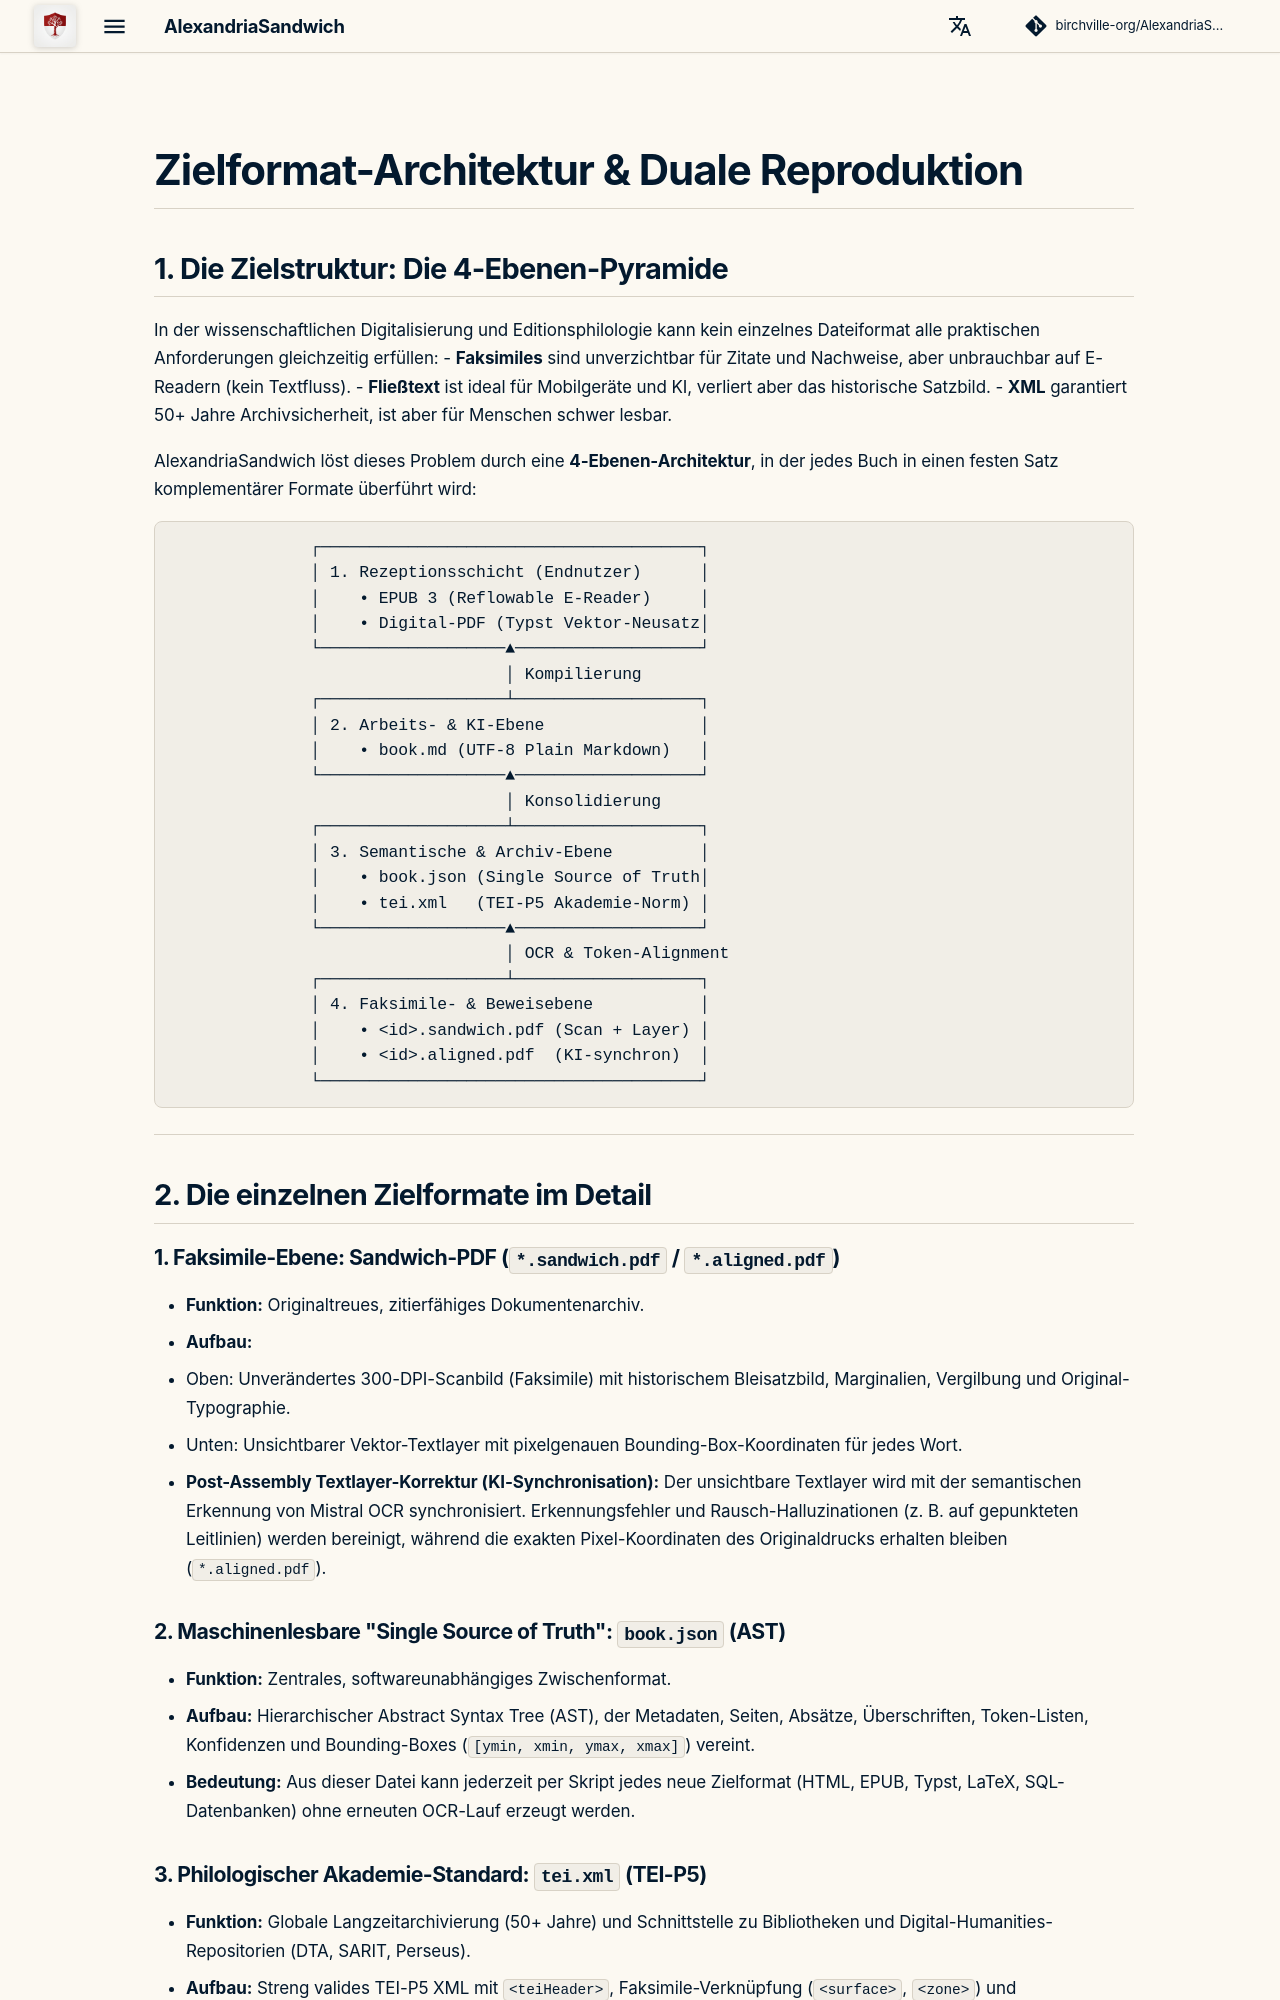

repository: birchville-org/AlexandriaSandwich · page: TARGET_FORMATS/index.html · generator: mkdocs

# Zielformat-Architektur & Duale Reproduktion

## 1. Die Zielstruktur: Die 4-Ebenen-Pyramide

In der wissenschaftlichen Digitalisierung und Editionsphilologie kann kein einzelnes Dateiformat alle praktischen Anforderungen gleichzeitig erfüllen:
- **Faksimiles** sind unverzichtbar für Zitate und Nachweise, aber unbrauchbar auf E-Readern (kein Textfluss).
- **Fließtext** ist ideal für Mobilgeräte und KI, verliert aber das historische Satzbild.
- **XML** garantiert 50+ Jahre Archivsicherheit, ist aber für Menschen schwer lesbar.

AlexandriaSandwich löst dieses Problem durch eine **4-Ebenen-Architektur**, in der jedes Buch in einen festen Satz komplementärer Formate überführt wird:

```text
              ┌───────────────────────────────────────┐
              │ 1. Rezeptionsschicht (Endnutzer)      │
              │    • EPUB 3 (Reflowable E-Reader)     │
              │    • Digital-PDF (Typst Vektor-Neusatz│
              └───────────────────▲───────────────────┘
                                  │ Kompilierung
              ┌───────────────────┴───────────────────┐
              │ 2. Arbeits- & KI-Ebene                │
              │    • book.md (UTF-8 Plain Markdown)   │
              └───────────────────▲───────────────────┘
                                  │ Konsolidierung
              ┌───────────────────┴───────────────────┐
              │ 3. Semantische & Archiv-Ebene         │
              │    • book.json (Single Source of Truth│
              │    • tei.xml   (TEI-P5 Akademie-Norm) │
              └───────────────────▲───────────────────┘
                                  │ OCR & Token-Alignment
              ┌───────────────────┴───────────────────┐
              │ 4. Faksimile- & Beweisebene           │
              │    • <id>.sandwich.pdf (Scan + Layer) │
              │    • <id>.aligned.pdf  (KI-synchron)  │
              └───────────────────────────────────────┘
```

---

## 2. Die einzelnen Zielformate im Detail

### 1. Faksimile-Ebene: Sandwich-PDF (`*.sandwich.pdf` / `*.aligned.pdf`)
* **Funktion:** Originaltreues, zitierfähiges Dokumentenarchiv.
* **Aufbau:** 
  * Oben: Unverändertes 300-DPI-Scanbild (Faksimile) mit historischem Bleisatzbild, Marginalien, Vergilbung und Original-Typographie.
  * Unten: Unsichtbarer Vektor-Textlayer mit pixelgenauen Bounding-Box-Koordinaten für jedes Wort.
* **Post-Assembly Textlayer-Korrektur (KI-Synchronisation):** Der unsichtbare Textlayer wird mit der semantischen Erkennung von Mistral OCR synchronisiert. Erkennungsfehler und Rausch-Halluzinationen (z. B. auf gepunkteten Leitlinien) werden bereinigt, während die exakten Pixel-Koordinaten des Originaldrucks erhalten bleiben (`*.aligned.pdf`).

### 2. Maschinenlesbare "Single Source of Truth": `book.json` (AST)
* **Funktion:** Zentrales, softwareunabhängiges Zwischenformat.
* **Aufbau:** Hierarchischer Abstract Syntax Tree (AST), der Metadaten, Seiten, Absätze, Überschriften, Token-Listen, Konfidenzen und Bounding-Boxes (`[ymin, xmin, ymax, xmax]`) vereint.
* **Bedeutung:** Aus dieser Datei kann jederzeit per Skript jedes neue Zielformat (HTML, EPUB, Typst, LaTeX, SQL-Datenbanken) ohne erneuten OCR-Lauf erzeugt werden.

### 3. Philologischer Akademie-Standard: `tei.xml` (TEI-P5)
* **Funktion:** Globale Langzeitarchivierung (50+ Jahre) und Schnittstelle zu Bibliotheken und Digital-Humanities-Repositorien (DTA, SARIT, Perseus).
* **Aufbau:** Streng valides TEI-P5 XML mit `<teiHeader>`, Faksimile-Verknüpfung (`<surface>`, `<zone>`) und semantischem Textkörper (`<body>`, `<div n="..." type="...">`, `<p>`, `<table>`).
